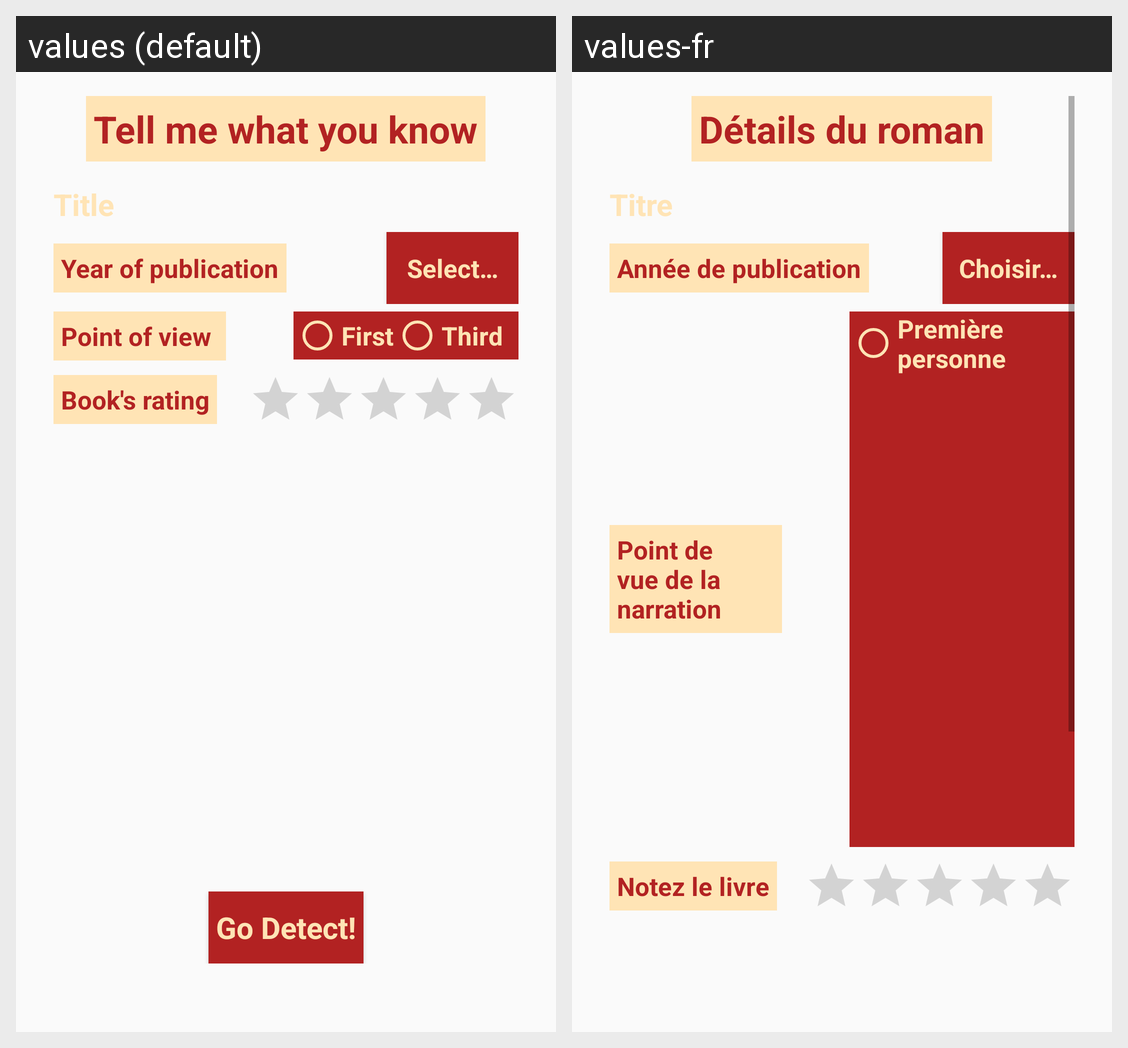

Translations of the strings shown on this Android screen, per locale in the grid:
Android screen res/layout/fragment_images_input.xml rendered under 2 locales, left to right: values (default), values-fr. Device: Nexus 5 (rendered at 1080×1920; each locale shown at half size, 540×960, under a caption strip naming it); theme AppTheme.
Strings drawn on this screen, with the default value and each locale's value (text and hints the layout hard-codes, and strings that could not be matched under every locale, appear in the picture but are not listed):

main_title
  values: Tell me what you know
  values-fr: Détails du roman

year_label
  values: Year of publication
  values-fr: Année de publication

select_label
  values: Select…
  values-fr: Choisir…

pov_label
  values: Point of view
  values-fr: Point de vue de la narration

first_label
  values: First
  values-fr: Première personne

rating_label
  values: Book's rating
  values-fr: Notez le livre
